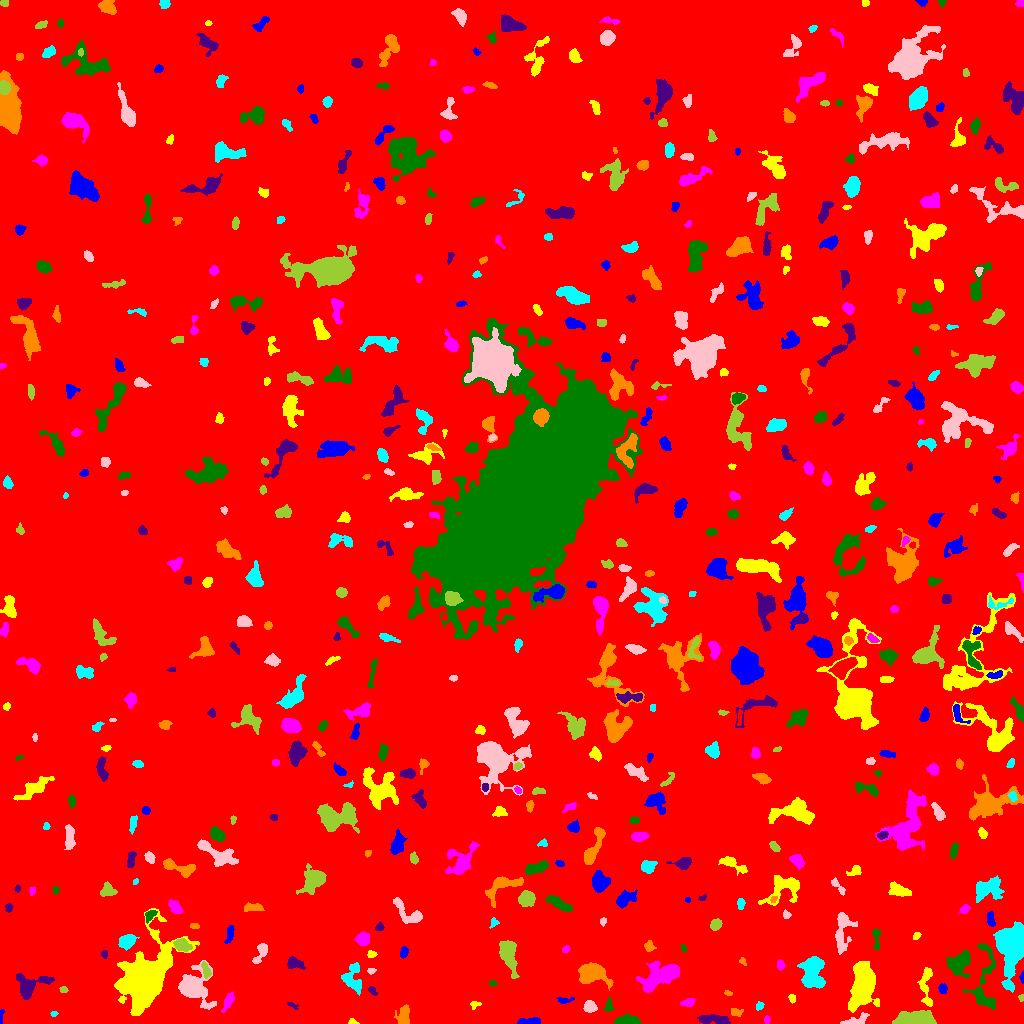

Values plotted in this chart, from the file beside it:
ID, X, Y, A, B, theta, total_flux, mu_max, mu_median, mu_mean, R_fwhm, R_e, R10, R90, x_start, x_end, y_start, y_end, area, greylevel
0, 520.1, 501.5, 299.5, 295.7, 1.024, 3104995, 15.0, 3.0, 3.469, 161.3, 260.1, 101.7, 414.4, 0, 1023, 0, 1023, 895092, 3.469
1, 528.7, 1.803, 5.984, 1.517, 0.04328, 568.0, 9.0, 4.0, 4.116, 4.406, 3.568, 1.382, 5.557, 517, 540, 0, 6, 138, 12.12
2, 352.8, 1.368, 2.487, 1.311, -0.2003, 136.0, 6.0, 3.0, 2.894, 2.932, 2.111, 0.7979, 3.241, 348, 359, 0, 5, 47, 11.89
3, 766.9, 3.602, 1.96, 1.19, 1.506, 103.0, 5.0, 2.0, 2.102, 2.585, 1.871, 0.7979, 2.932, 764, 770, 0, 8, 49, 12.1
4, 627.6, 3.11, 6.201, 2.167, -0.03588, 680.0, 7.0, 3.0, 3.333, 5.441, 4.406, 1.693, 6.864, 614, 641, 0, 9, 204, 11.33
5, 713.7, 3.743, 8.145, 2.165, -0.0333, 1241, 13.0, 5.0, 4.925, 4.652, 4.82, 1.871, 7.59, 697, 730, 0, 9, 252, 12.92
6, 736.4, 11.37, 3.048, 2.036, -0.06962, 155.0, 3.0, 2.0, 1.742, 4.222, 2.985, 1.262, 4.478, 731, 743, 7, 15, 89, 10.74
7, 53.81, 9.57, 1.609, 1.049, 0.1427, 79.0, 5.0, 2.0, 2.079, 2.326, 1.596, 0.5642, 2.523, 50, 58, 7, 12, 38, 11.08
8, 855.1, 2.743, 7.059, 2.128, 0.2517, 685.0, 10.0, 4.0, 4.006, 4.514, 4.068, 1.493, 6.383, 840, 869, 0, 11, 171, 13.01
9, 913.3, 5.456, 10.68, 3.485, 0.04615, 2930, 16.0, 6.0, 5.955, 6.699, 6.84, 2.523, 10.72, 892, 936, 0, 13, 492, 13.96
10, 450.3, 7.446, 2.509, 2.217, -0.6632, 363.0, 9.0, 3.0, 3.742, 3.09, 2.932, 1.128, 4.687, 445, 455, 2, 13, 97, 11.74
11, 1.141, 7.553, 4.116, 0.978, 1.424, 85.0, 3.0, 2.0, 1.635, 3.038, 2.185, 0.7979, 3.338, 0, 4, 0, 14, 52, 10.63
12, 475.2, 18.9, 2.698, 1.546, 0.276, 93.0, 4.0, 1.0, 1.431, 2.985, 2.257, 0.7979, 3.613, 470, 481, 14, 22, 65, 10.43
13, 688.7, 21.24, 3.329, 1.9, 0.2159, 373.0, 7.0, 3.0, 3.552, 3.989, 3.09, 1.262, 4.951, 680, 695, 17, 25, 105, 11.55
14, 984.1, 38.7, 19.98, 6.159, 1.525, 1764, 8.0, 3.0, 2.98, 8.078, 7.203, 2.821, 11.6, 962, 995, 14, 80, 592, 10.98
15, 291.5, 18.56, 3.142, 1.258, -0.4583, 121.0, 5.0, 2.0, 2.2, 2.585, 2.111, 0.7979, 3.613, 287, 298, 14, 21, 55, 10.2
16, 403.7, 8.448, 4.95, 2.997, 1.457, 1095, 9.0, 6.0, 5.093, 6.482, 4.754, 2.034, 7.069, 394, 409, 0, 19, 215, 12.09
17, 759.4, 17.48, 1.922, 1.538, 0.5932, 79.0, 4.0, 1.0, 1.274, 2.646, 2.034, 0.5642, 3.432, 756, 764, 13, 22, 62, 10.27
18, 590, 16.26, 3.079, 2.732, 0.2948, 612.0, 10.0, 4.0, 4.34, 4.26, 3.568, 1.382, 5.698, 583, 597, 11, 23, 141, 12.34
19, 1021, 25.74, 1.425, 1.254, 1.554, 62.0, 4.0, 2.0, 1.676, 2.459, 1.596, 0.5642, 2.459, 1018, 1023, 22, 29, 37, 11.68
20, 89.1, 27.46, 2.845, 2.456, -1.26, 240.0, 5.0, 2.0, 2.474, 3.909, 3.192, 1.262, 4.82, 84, 96, 21, 31, 97, 11.47
21, 564.6, 22.97, 4.095, 1.551, 0.01345, 230.0, 6.0, 2.0, 2.706, 3.568, 2.764, 1.128, 4.442, 556, 574, 20, 26, 85, 10.71
22, 791.8, 25.16, 2.071, 1.535, -1.311, 79.0, 3.0, 1.0, 1.362, 2.821, 2.185, 0.7979, 3.478, 788, 795, 20, 29, 58, 10.36
23, 228.4, 22.17, 4.678, 1.872, 1.139, 451.0, 8.0, 2.5, 3.007, 4.107, 3.613, 1.382, 5.863, 221, 234, 11, 32, 150, 11.01
24, 608.5, 17.92, 3.632, 1.884, 1.489, 366.0, 9.0, 4.0, 3.935, 3.338, 2.932, 1.128, 4.652, 603, 614, 12, 27, 93, 12.94
25, 372.2, 33.15, 2.522, 1.492, -0.8788, 124.0, 4.0, 2.0, 1.908, 3.432, 2.326, 0.9772, 3.785, 368, 377, 28, 37, 65, 10.91
26, 728, 30.23, 2.044, 1.157, -0.2428, 119.0, 5.0, 3.0, 2.902, 2.585, 1.954, 0.7979, 3.09, 724, 732, 28, 33, 41, 12.9
27, 1012, 78.07, 9.877, 5.887, -1.567, 23058, 69.0, 12.0, 19.36, 9.062, 8.406, 3.338, 14.41, 993, 1023, 31, 102, 1191, 27.36
28, 194, 37.18, 8.736, 6.985, -1.108, 3871, 15.0, 4.0, 4.982, 7.674, 7.569, 2.985, 12.95, 178, 216, 14, 63, 777, 12.98
29, 63.51, 33.67, 1.94, 1.293, -0.2968, 102.0, 5.0, 2.0, 2.0, 2.646, 2.034, 0.7979, 3.038, 59, 68, 31, 37, 51, 11.0
30, 320, 38.58, 4.415, 1.855, -0.9912, 250.0, 6.0, 2.0, 2.252, 3.613, 3.338, 1.128, 5.171, 312, 326, 30, 45, 111, 10.25
31, 942.6, 34.81, 2.214, 1.926, -1.341, 202.0, 5.0, 2.0, 2.463, 3.568, 2.706, 1.128, 4.107, 938, 947, 30, 40, 82, 11.46
32, 926.1, 37.6, 11.89, 2.812, -1.558, 740.0, 7.0, 2.0, 2.543, 4.754, 5.14, 1.954, 8.098, 917, 932, 17, 56, 291, 11.54
33, 663.6, 48.66, 10.46, 4.65, 0.4013, 4809, 27.0, 5.0, 6.579, 5.441, 6.77, 2.459, 12.33, 636, 679, 31, 62, 731, 14.58
34, 492.5, 40.17, 1.973, 1.297, -0.1909, 115.0, 6.0, 2.0, 2.614, 2.459, 1.954, 0.5642, 3.192, 489, 497, 37, 43, 44, 10.61
35, 28.79, 37.4, 7.953, 5.118, 0.3705, 2434, 18.0, 4.0, 5.557, 5.614, 5.47, 2.111, 9.657, 16, 54, 24, 50, 438, 13.56
36, 592.3, 49.62, 8.434, 4.918, -0.1842, 2275, 12.0, 4.0, 4.383, 7.181, 7.001, 2.585, 11.03, 578, 613, 33, 61, 519, 12.38
37, 812.7, 53.15, 8.483, 5.204, 1.506, 4797, 24.0, 7.0, 7.903, 5.997, 7.024, 2.585, 11.83, 797, 825, 35, 67, 607, 14.9
38, 370.6, 52.83, 1.88, 1.446, 0.01478, 83.0, 3.0, 2.0, 1.694, 3.038, 2.034, 0.7979, 3.09, 367, 376, 49, 55, 49, 10.69
39, 206, 52.9, 4.468, 1.814, -1.299, 435.0, 8.0, 4.0, 3.75, 4.514, 3.478, 1.382, 5.293, 201, 211, 45, 62, 116, 14.75
40, 896.3, 50.39, 6.629, 3.91, 0.7469, 1289, 7.0, 3.0, 3.503, 7.225, 5.997, 2.523, 9.288, 880, 909, 40, 63, 368, 12.5
41, 1022, 45.61, 2.964, 0.9815, -1.566, 125.0, 6.0, 2.5, 2.841, 2.646, 1.954, 0.7979, 3.141, 1019, 1023, 40, 53, 44, 12.84
42, 863.1, 38.28, 11.87, 6.008, 1.449, 8002, 23.0, 7.0, 7.994, 8.406, 9.458, 3.613, 15.26, 848, 879, 11, 62, 1001, 14.99
43, 780.4, 58.87, 2.488, 1.764, -1.467, 270.0, 7.0, 4.0, 3.6, 3.523, 2.706, 0.9772, 4.184, 777, 785, 53, 64, 75, 11.6
44, 958.8, 60.03, 5.503, 4.38, 0.8343, 2410, 18.0, 4.0, 5.724, 5.726, 5.585, 2.111, 9.441, 946, 970, 46, 73, 421, 13.72
45, 294.8, 60.19, 4.398, 2.621, -0.2784, 681.0, 8.0, 4.0, 4.006, 5.67, 4.184, 1.693, 6.358, 287, 305, 54, 67, 170, 12.01
46, 742.4, 62.04, 2.094, 1.461, -0.6551, 112.0, 6.0, 2.0, 2.383, 2.523, 1.954, 0.5642, 3.192, 739, 746, 58, 66, 47, 11.38
47, 352.7, 45.22, 7.618, 4.605, -1.489, 1047, 7.0, 3.0, 3.009, 6.308, 5.863, 2.257, 9.08, 341, 361, 28, 61, 348, 11.01
48, 260.8, 71.24, 6.087, 2.422, 1.086, 519.0, 7.0, 3.0, 2.899, 4.068, 4.068, 1.493, 6.482, 252, 267, 60, 80, 179, 10.9
49, 508.2, 69.5, 8.566, 3.514, -1.312, 2355, 15.0, 5.0, 5.257, 5.754, 6.077, 2.257, 9.934, 499, 519, 45, 83, 448, 13.26
50, 315.1, 67.25, 2.166, 1.335, -0.07939, 134.0, 6.0, 2.0, 2.528, 2.706, 2.034, 0.7979, 3.338, 311, 319, 64, 70, 53, 11.53
51, 403.9, 70.96, 2.764, 1.888, 1.366, 444.0, 11.0, 5.0, 5.163, 3.568, 2.985, 1.128, 4.549, 400, 408, 65, 77, 86, 12.16
52, 371.1, 69.25, 2.16, 1.608, -0.02395, 171.0, 5.0, 3.0, 2.714, 3.241, 2.326, 0.9772, 3.613, 367, 377, 66, 73, 63, 11.71
53, 565.8, 74.1, 1.938, 1.611, 0.6343, 177.0, 6.0, 3.0, 3.278, 3.29, 2.185, 0.7979, 3.523, 562, 570, 70, 78, 54, 11.28
54, 683.5, 75.26, 1.89, 1.206, -1.164, 82.0, 4.0, 2.0, 2.0, 2.877, 1.871, 0.7979, 3.038, 681, 686, 71, 79, 41, 12.0
55, 104.3, 69.39, 1.93, 1.606, -1.447, 132.0, 5.0, 2.0, 2.588, 2.764, 2.257, 0.7979, 3.478, 101, 107, 65, 73, 51, 10.59
56, 649, 76.75, 2.622, 2.455, -1.35, 207.0, 5.0, 2.0, 2.179, 3.385, 3.038, 1.128, 4.687, 644, 656, 72, 83, 95, 11.18
57, 127.3, 82.31, 3.937, 2.865, 0.526, 1343, 14.0, 6.0, 6.189, 5.528, 4.297, 1.784, 6.747, 118, 139, 73, 89, 217, 14.19
58, 842.6, 92.55, 11.23, 4.144, 1.439, 1607, 9.0, 3.0, 3.686, 6.358, 6.652, 2.585, 10.57, 835, 857, 69, 111, 436, 10.69
59, 181.4, 78.32, 4.018, 2.642, -0.2999, 951.0, 14.0, 4.0, 5.059, 4.146, 3.949, 1.493, 6.507, 173, 192, 72, 85, 188, 16.06
... 545 more rows
